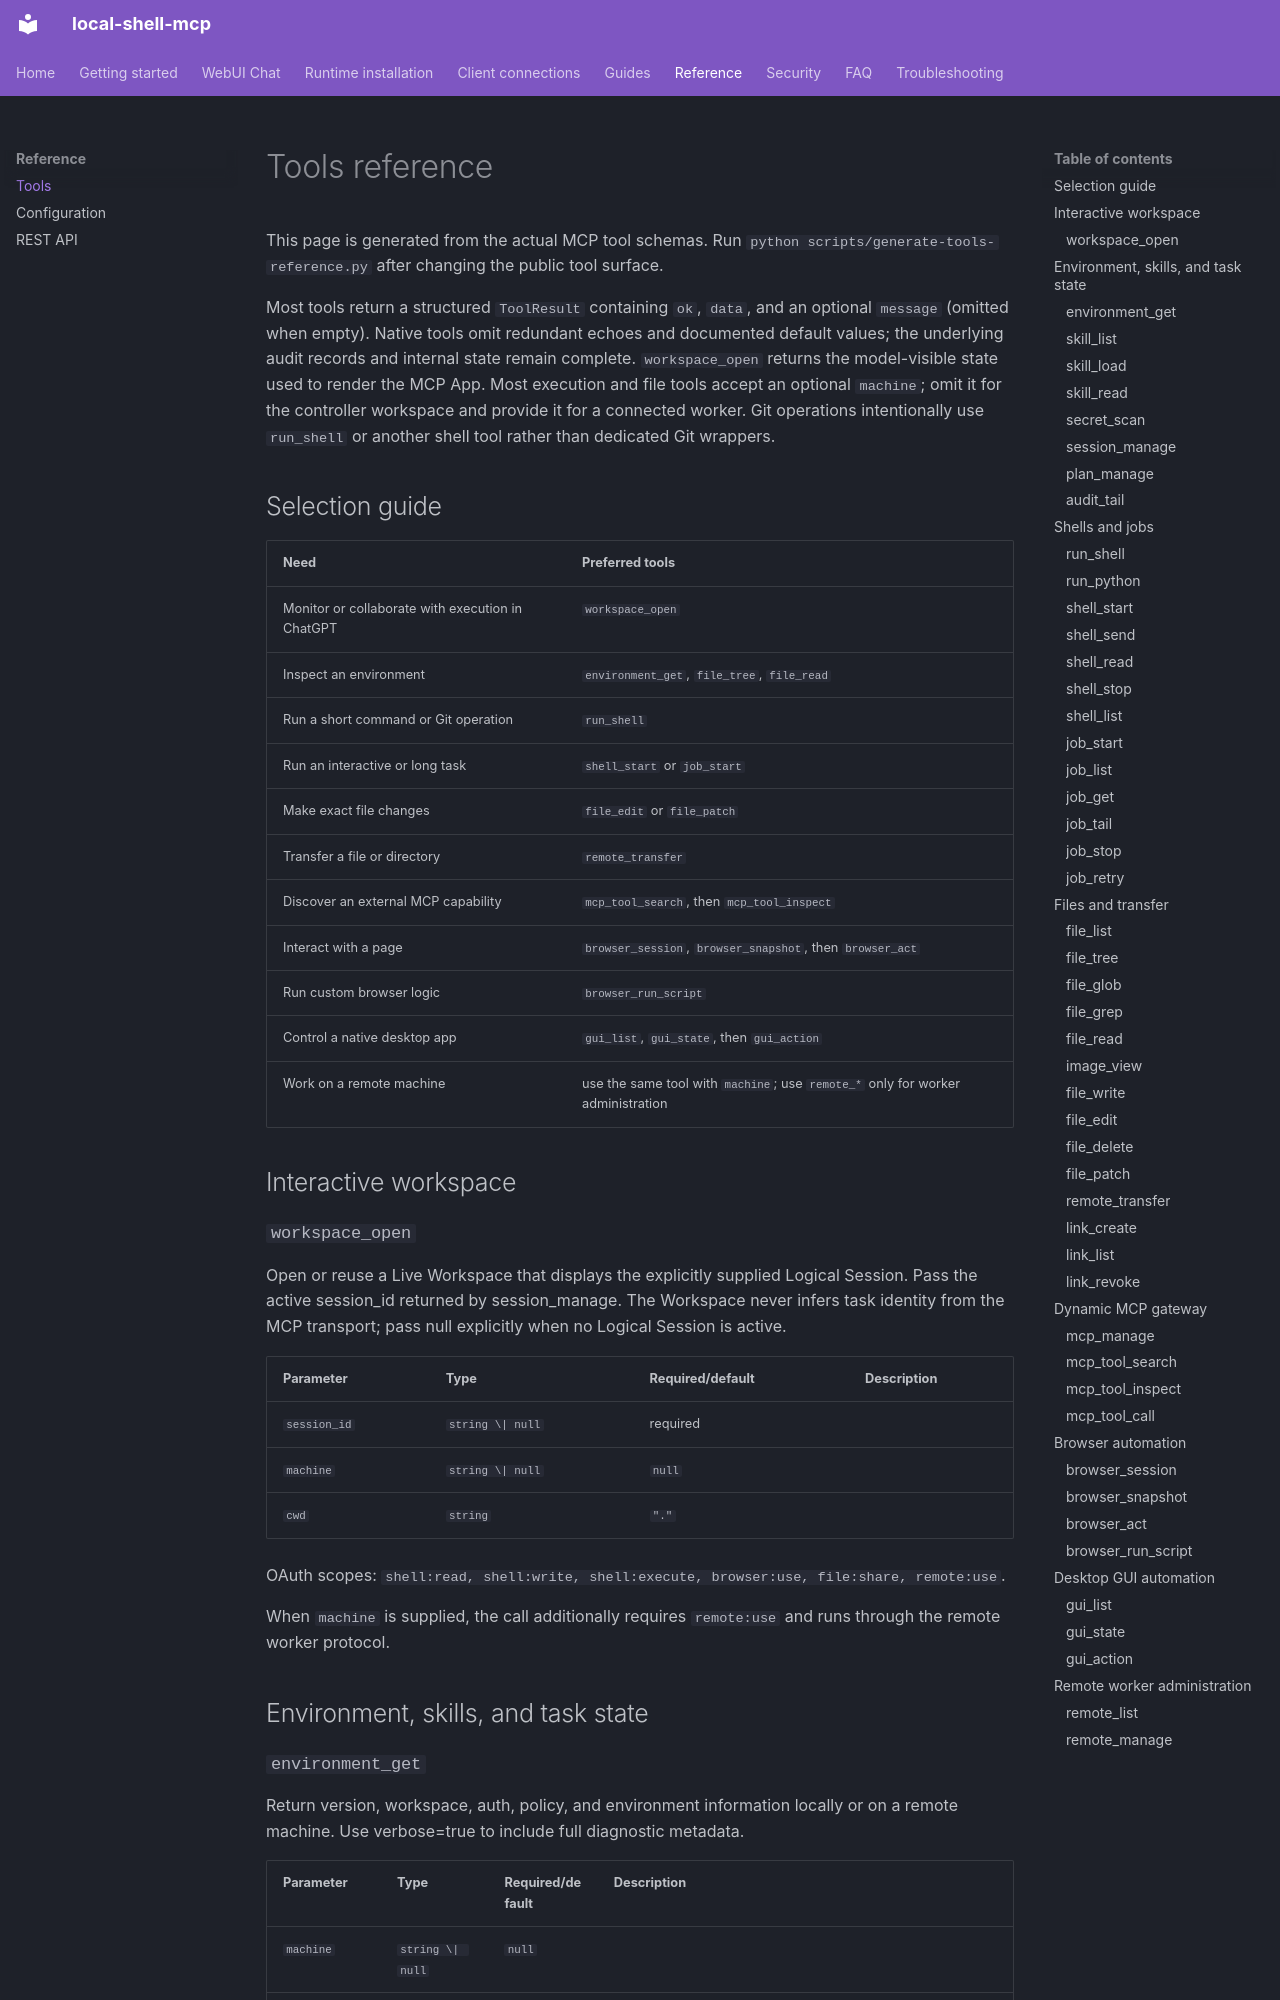

repository: fwerkor/local-shell-mcp · page: reference/tools/index.html · generator: mkdocs

# Tools reference

This page is generated from the actual MCP tool schemas. Run `python scripts/generate-tools-reference.py` after changing the public tool surface.

Most tools return a structured `ToolResult` containing `ok`, `data`, and an optional `message` (omitted when empty). Native tools omit redundant echoes and documented default values; the underlying audit records and internal state remain complete. `workspace_open` returns the model-visible state used to render the MCP App. Most execution and file tools accept an optional `machine`; omit it for the controller workspace and provide it for a connected worker. Git operations intentionally use `run_shell` or another shell tool rather than dedicated Git wrappers.

## Selection guide

| Need | Preferred tools |
|---|---|
| Monitor or collaborate with execution in ChatGPT | `workspace_open` |
| Inspect an environment | `environment_get`, `file_tree`, `file_read` |
| Run a short command or Git operation | `run_shell` |
| Run an interactive or long task | `shell_start` or `job_start` |
| Make exact file changes | `file_edit` or `file_patch` |
| Transfer a file or directory | `remote_transfer` |
| Discover an external MCP capability | `mcp_tool_search`, then `mcp_tool_inspect` |
| Interact with a page | `browser_session`, `browser_snapshot`, then `browser_act` |
| Run custom browser logic | `browser_run_script` |
| Control a native desktop app | `gui_list`, `gui_state`, then `gui_action` |
| Work on a remote machine | use the same tool with `machine`; use `remote_*` only for worker administration |

## Interactive workspace

### `workspace_open`

Open or reuse a Live Workspace that displays the explicitly supplied Logical Session. Pass the active session_id returned by session_manage. The Workspace never infers task identity from the MCP transport; pass null explicitly when no Logical Session is active.

| Parameter | Type | Required/default | Description |
|---|---|---|---|
| `session_id` | `string \| null` | required |  |
| `machine` | `string \| null` | `null` |  |
| `cwd` | `string` | `"."` |  |

OAuth scopes: `shell:read, shell:write, shell:execute, browser:use, file:share, remote:use`.

When `machine` is supplied, the call additionally requires `remote:use` and runs through the remote worker protocol.

## Environment, skills, and task state
